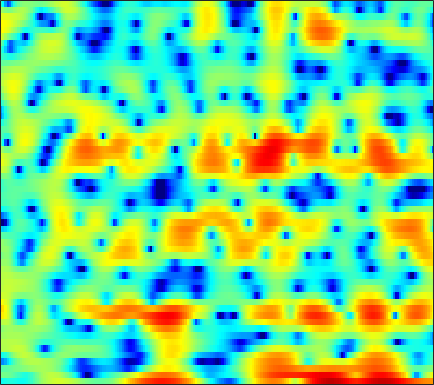

Values plotted in this chart, from the file beside it:
-4.8712, -4.4381, -4.0093, -3.7635, -3.6975, -3.7184, -3.8863, -4.0641, -4.301, -4.4892, -4.5355, -4.4137, -4.0234, -3.3888, -2.7978, -1.9604, -1.1252, -0.52147, 0.23716, 0.91168, 1.4984, 1.8658, 2.274, 2.6018
-0.4757, -0.4571, -0.5084, -0.6548, -0.8332, -1.172, -1.621, -2.019, -2.606, -3.186, -3.639, -3.807, -3.705, -3.215, -2.658, -1.79, -0.8963, -0.2613, 0.4995, 1.136, 1.636, 1.926, 2.198, 2.331
-1.712, -1.631, -1.487, -1.312, -1.165, -0.9567, -0.7468, -0.5871, -0.3732, -0.163, 0.04292, 0.1984, 0.4053, 0.6138, 0.7687, 0.9645, 1.139, 1.252, 1.365, 1.419, 1.408, 1.348, 1.191, 0.9348
-9.461, -9.433, -8.18, -6.325, -4.953, -3.343, -2.014, -1.187, -0.2811, 0.4294, 0.9679, 1.275, 1.577, 1.773, 1.86, 1.909, 1.894, 1.853, 1.765, 1.646, 1.501, 1.379, 1.191, 0.9622
-4.258, -4.25, -3.596, -2.469, -1.529, -0.3487, 0.6517, 1.261, 1.88, 2.287, 2.485, 2.498, 2.345, 1.998, 1.611, 0.9285, 0.0841, -0.6302, -1.596, -2.419, -2.875, -2.884, -2.496, -1.844
1.734, 1.799, 1.929, 2.099, 2.242, 2.426, 2.575, 2.643, 2.653, 2.549, 2.302, 2.009, 1.453, 0.6786, -0.0791, -1.369, -3.053, -4.661, -7.423, -10.99, -13.7, -12.55, -9.185, -6.396
1.847, 1.903, 1.973, 2.035, 2.068, 2.086, 2.067, 2.022, 1.909, 1.73, 1.476, 1.232, 0.8283, 0.3388, -0.0852, -0.713, -1.387, -1.895, -2.528, -3.042, -3.358, -3.451, -3.393, -3.183
1.056, 1.178, 1.32, 1.426, 1.476, 1.504, 1.49, 1.459, 1.387, 1.286, 1.16, 1.05, 0.8765, 0.6776, 0.5108, 0.2623, -0.01236, -0.2254, -0.5162, -0.8079, -1.094, -1.302, -1.57, -1.839
0.1893, 0.6113, 0.9838, 1.154, 1.169, 1.081, 0.9152, 0.7753, 0.6145, 0.5243, 0.5265, 0.5882, 0.7119, 0.8591, 0.9629, 1.055, 1.074, 1.034, 0.9011, 0.6736, 0.35, 0.0479, -0.4325, -1.009
1.843, 2.263, 2.367, 2.018, 1.494, 0.4896, -0.8312, -1.934, -3.234, -3.801, -3.3, -2.428, -1.088, 0.1328, 0.8824, 1.639, 2.12, 2.299, 2.315, 2.093, 1.651, 1.198, 0.46, -0.383
5.628, 5.224, 4.376, 3.128, 1.885, -0.2567, -3.105, -5.837, -10.54, -14, -10.11, -6.915, -3.654, -1.277, 0.04996, 1.32, 2.109, 2.376, 2.31, 1.786, 0.7772, -0.3046, -2.183, -4.281
6.566, 5.868, 4.671, 3.11, 1.653, -0.6982, -3.557, -6.059, -9.604, -11.7, -10.09, -7.712, -4.77, -2.383, -0.9864, 0.3825, 1.222, 1.522, 1.487, 0.9424, -0.1387, -1.358, -3.605, -6.457
4.849, 4.419, 3.617, 2.528, 1.512, -0.1187, -2.082, -3.711, -5.751, -6.824, -6.189, -5.018, -3.291, -1.808, -0.9376, -0.06051, 0.4634, 0.6533, 0.6632, 0.4104, -0.04721, -0.4769, -1.09, -1.621
2.973, 3.004, 2.858, 2.53, 2.194, 1.651, 1.072, 0.6584, 0.1982, -0.1008, -0.1997, -0.1721, -0.03536, 0.1424, 0.2515, 0.326, 0.2713, 0.135, -0.1844, -0.658, -1.262, -1.767, -2.477, -3.163
2.199, 2.452, 2.634, 2.678, 2.639, 2.516, 2.353, 2.211, 2.015, 1.832, 1.66, 1.54, 1.367, 1.172, 0.9966, 0.6917, 0.2839, -0.1115, -0.786, -1.647, -2.744, -3.745, -5.354, -7.357
2.091, 2.292, 2.467, 2.547, 2.555, 2.511, 2.414, 2.32, 2.176, 2.026, 1.861, 1.735, 1.55, 1.326, 1.122, 0.7766, 0.3346, -0.08314, -0.7779, -1.668, -2.8, -3.858, -5.574, -7.756
2.063, 2.125, 2.148, 2.093, 2.005, 1.841, 1.633, 1.472, 1.274, 1.103, 0.9854, 0.9268, 0.8875, 0.8575, 0.8213, 0.741, 0.5765, 0.3905, 0.03811, -0.4591, -1.093, -1.661, -2.532, -3.468
1.77, 1.764, 1.646, 1.389, 1.097, 0.5851, -0.01741, -0.481, -1.04, -1.402, -1.472, -1.335, -0.9501, -0.4296, -0.02772, 0.4765, 0.8714, 1.086, 1.242, 1.249, 1.115, 0.9249, 0.5439, 0.04901
0.62, 0.8812, 0.9139, 0.5599, 0.02213, -1.11, -2.751, -4.401, -7.064, -9.546, -9.55, -7.865, -5.343, -3.219, -1.9, -0.4742, 0.6872, 1.395, 2.131, 2.66, 2.957, 3.039, 2.963, 2.669
-0.714, 0.03036, 0.4173, 0.1884, -0.3728, -1.634, -3.546, -5.433, -8.475, -11.49, -11.81, -10.36, -7.985, -5.874, -4.408, -2.604, -0.9356, 0.2079, 1.529, 2.592, 3.351, 3.726, 3.978, 3.916
0.5239, 0.6873, 0.6618, 0.3138, -0.1556, -1.069, -2.272, -3.332, -4.944, -6.656, -8.382, -9.808, -11.87, -12.77, -11.48, -8.173, -4.953, -2.965, -0.7858, 0.8621, 2.132, 2.838, 3.488, 3.805
0.7218, 0.4831, 0.1179, -0.3255, -0.7013, -1.314, -2.122, -2.874, -4.1, -5.584, -7.433, -9.122, -11.78, -13.5, -12.46, -9.447, -6.491, -4.652, -2.62, -0.987, 0.3304, 1.18, 2.088, 2.794
-1.295, -1.584, -1.836, -1.932, -2.003, -2.094, -2.291, -2.501, -2.916, -3.484, -4.184, -4.661, -5.222, -5.54, -5.599, -5.316, -4.775, -4.299, -3.535, -2.603, -1.489, -0.6195, 0.553, 1.667
-6.735, -6.991, -6.433, -5.292, -4.376, -3.329, -2.511, -2.099, -1.806, -1.774, -1.956, -2.206, -2.624, -3.159, -3.637, -4.408, -5.394, -6.241, -7.349, -7.577, -6.018, -4.119, -1.526, 0.6646
-20.11, -39.25, -17.1, -10.29, -7.357, -4.694, -3.011, -2.204, -1.649, -1.434, -1.552, -1.875, -2.434, -3.166, -3.79, -4.894, -6.382, -7.942, -11.1, -14.5, -10.33, -6.321, -2.275, 0.644
-11.02, -10.1, -8.445, -6.642, -5.353, -3.928, -2.913, -2.495, -2.316, -2.641, -3.34, -4.15, -5.484, -6.796, -7.445, -7.602, -6.996, -6.382, -5.397, -4.196, -2.674, -1.364, 0.4196, 2.029
-4.928, -4.497, -3.852, -3.237, -2.775, -2.339, -2.142, -2.183, -2.512, -3.339, -4.773, -6.288, -9.472, -15.35, -27.09, -17.45, -10.26, -7.288, -4.513, -2.375, -0.7046, 0.3965, 1.68, 2.763
-2.447, -2.26, -1.998, -1.743, -1.605, -1.489, -1.528, -1.655, -2.032, -2.574, -3.388, -4.123, -5.17, -6.039, -6.322, -5.893, -4.767, -3.696, -2.238, -0.8949, 0.3062, 1.073, 1.935, 2.634
-2.296, -2.052, -1.768, -1.52, -1.406, -1.303, -1.276, -1.326, -1.464, -1.643, -1.843, -2.012, -2.162, -2.2, -2.131, -1.845, -1.411, -0.9803, -0.3263, 0.3175, 0.9542, 1.388, 1.879, 2.238
-2.993, -2.514, -2.018, -1.682, -1.511, -1.386, -1.325, -1.315, -1.292, -1.312, -1.262, -1.203, -1.08, -0.8992, -0.7274, -0.4599, -0.1347, 0.142, 0.5184, 0.9101, 1.277, 1.528, 1.819, 2.014
-3.026, -2.324, -1.734, -1.498, -1.466, -1.593, -1.824, -1.965, -2.071, -2, -1.804, -1.552, -1.192, -0.828, -0.5611, -0.253, 0.04932, 0.2502, 0.5206, 0.8277, 1.148, 1.39, 1.693, 1.962
-0.5012, -0.1629, -0.09904, -0.4657, -1.049, -2.169, -3.62, -4.748, -5.762, -5.473, -4.335, -3.384, -2.269, -1.484, -1.12, -0.8423, -0.7875, -0.8109, -0.7956, -0.6709, -0.3078, 0.1113, 0.7833, 1.498
2.935, 2.746, 2.179, 1.22, 0.08925, -1.999, -5.239, -9.287, -18.83, -13, -7.09, -4.771, -2.962, -2.102, -2, -2.377, -3.369, -4.38, -5.931, -7.023, -6.481, -5.151, -2.988, -0.9714
4.124, 3.754, 3.127, 2.321, 1.597, 0.4657, -0.7645, -1.64, -2.485, -2.567, -2.293, -1.973, -1.806, -2.078, -2.632, -3.985, -6.08, -8.369, -12.97, -19.86, -17.18, -12.58, -8.511, -5.433
3.571, 3.154, 2.621, 2.151, 1.896, 1.578, 1.355, 1.247, 1.131, 0.9815, 0.8066, 0.59, 0.1187, -0.6896, -1.488, -2.946, -4.836, -6.514, -8.919, -11.21, -12.97, -13.6, -12.63, -10.1
1.589, 0.7017, -0.2925, -0.612, -0.3433, 0.5108, 1.466, 2.096, 2.755, 3.099, 3.218, 3.084, 2.669, 1.936, 1.153, -0.1939, -1.945, -3.522, -6.185, -9.423, -14.26, -19.29, -20.05, -13.81
-1.783, -4.687, -11.79, -17.69, -8.428, -2.861, 0.2633, 1.792, 3.203, 4.115, 4.557, 4.654, 4.466, 3.971, 3.358, 2.284, 0.9066, -0.3644, -2.268, -4.326, -6.533, -8.08, -9.602, -10.62
-1.548, -2.425, -3.327, -3.269, -2.502, -0.8946, 0.7154, 1.806, 2.906, 3.684, 4.134, 4.289, 4.232, 3.901, 3.491, 2.718, 1.686, 0.7732, -0.6461, -2.359, -4.33, -6.116, -9.03, -13.33
-1.79, -1.629, -1.309, -0.778, -0.2682, 0.5172, 1.321, 1.89, 2.552, 3.028, 3.334, 3.42, 3.383, 3.149, 2.873, 2.341, 1.648, 1.029, 0.04304, -1.12, -2.434, -3.517, -5.081, -6.601
-4.232, -3.421, -2.299, -1.217, -0.4401, 0.4561, 1.224, 1.671, 2.154, 2.451, 2.612, 2.622, 2.528, 2.339, 2.139, 1.816, 1.439, 1.109, 0.6286, 0.08321, -0.4983, -0.9627, -1.617, -2.236
-9.248, -6.792, -4.159, -2.214, -1.053, 0.1076, 0.9272, 1.339, 1.632, 1.689, 1.54, 1.342, 1.008, 0.6824, 0.4676, 0.2944, 0.2317, 0.2371, 0.2933, 0.3636, 0.3951, 0.3902, 0.3444, 0.2518
-8.427, -6.119, -3.589, -1.642, -0.56, 0.5061, 1.113, 1.31, 1.208, 0.7359, -0.113, -0.9366, -2.191, -3.365, -3.914, -3.966, -3.336, -2.626, -1.656, -0.7724, -0.03145, 0.4366, 0.9604, 1.357
-3.833, -2.541, -0.9416, 0.3682, 1.12, 1.789, 2.037, 1.924, 1.376, 0.2726, -1.452, -3.295, -6.81, -12.67, -20.42, -15.9, -9.767, -7.109, -4.703, -2.941, -1.544, -0.6678, 0.2876, 1.068
-1.522, -0.1726, 1.268, 2.347, 2.922, 3.342, 3.391, 3.153, 2.466, 1.308, -0.3407, -1.925, -4.409, -7.066, -8.613, -9.482, -9.134, -8.429, -7.158, -5.573, -4.013, -2.93, -1.724, -0.7898
0.5938, 1.707, 2.873, 3.726, 4.16, 4.468, 4.457, 4.244, 3.653, 2.75, 1.5, 0.3471, -1.469, -3.585, -5.401, -8.339, -12.28, -16.04, -15.94, -11.12, -7.669, -6.029, -4.63, -3.984
1.818, 2.506, 3.296, 3.884, 4.192, 4.419, 4.412, 4.256, 3.841, 3.177, 2.268, 1.419, 0.04275, -1.632, -3.118, -5.434, -7.993, -9.568, -9.964, -8.595, -7.08, -6.323, -6.002, -6.559
1.41, 1.903, 2.469, 2.908, 3.147, 3.337, 3.384, 3.316, 3.104, 2.727, 2.205, 1.72, 0.9558, 0.08024, -0.6321, -1.581, -2.433, -2.954, -3.399, -3.625, -3.783, -3.936, -4.364, -5.133
0.09988, 0.5098, 0.9406, 1.279, 1.473, 1.66, 1.779, 1.82, 1.808, 1.73, 1.572, 1.405, 1.13, 0.8052, 0.5414, 0.1855, -0.159, -0.3951, -0.6818, -0.9426, -1.202, -1.425, -1.762, -2.16
-1.326, -1.12, -0.9479, -0.8234, -0.7294, -0.5755, -0.3867, -0.2238, -0.01288, 0.2064, 0.3921, 0.5045, 0.6239, 0.7046, 0.7497, 0.7825, 0.7901, 0.788, 0.7535, 0.6926, 0.6032, 0.4997, 0.342, 0.1478
-2.459, -2.804, -3.355, -3.854, -4.055, -3.99, -3.6, -3.168, -2.527, -1.907, -1.339, -0.9466, -0.4557, 0.001783, 0.3247, 0.7206, 1.071, 1.302, 1.549, 1.732, 1.841, 1.882, 1.875, 1.801
-2.843, -4.258, -6.79, -9.989, -11.91, -11.28, -8.73, -7.091, -5.491, -4.428, -3.608, -3.045, -2.274, -1.436, -0.7931, 0.05283, 0.8237, 1.321, 1.89, 2.327, 2.64, 2.809, 2.927, 2.946
-0.5605, -2.179, -5.091, -8.839, -11.25, -10.84, -8.588, -7.364, -6.662, -6.697, -7.074, -7.123, -6.277, -4.554, -3.12, -1.39, 0.01776, 0.8584, 1.735, 2.376, 2.835, 3.065, 3.266, 3.354
3.413, 2.566, 1.302, 0.04314, -0.799, -1.736, -2.553, -3.328, -4.838, -7.413, -12.42, -21.42, -15.98, -8.333, -5.309, -2.719, -1.038, -0.1483, 0.661, 1.201, 1.54, 1.695, 1.853, 1.969
5.266, 4.872, 4.258, 3.55, 2.973, 2.138, 1.194, 0.3752, -0.8509, -2.267, -3.615, -4.325, -4.535, -4.051, -3.527, -2.936, -2.593, -2.473, -2.443, -2.526, -2.719, -2.877, -3.146, -3.244
4.98, 4.88, 4.625, 4.257, 3.922, 3.42, 2.833, 2.354, 1.648, 0.8787, 0.07327, -0.5215, -1.313, -2.181, -2.944, -4.195, -5.737, -7.004, -8.331, -8.941, -9.159, -9.628, -11.46, -15.41
3.788, 3.758, 3.604, 3.416, 3.276, 3.101, 2.929, 2.776, 2.481, 2.089, 1.547, 1.017, 0.08517, -1.189, -2.476, -4.849, -8.465, -12.77, -27.64, -18.23, -12.36, -10.75, -10.04, -10.06
1.28, 0.7904, 0.1569, -0.1901, -0.15, 0.2314, 0.7986, 1.193, 1.595, 1.782, 1.733, 1.521, 0.9975, 0.1946, -0.5949, -1.914, -3.454, -4.598, -5.658, -5.726, -5.037, -4.316, -3.363, -2.471
-2.931, -4.913, -8.626, -12.13, -10.66, -6.671, -3.823, -2.356, -1.02, -0.2228, 0.2059, 0.3515, 0.3775, 0.2526, 0.09001, -0.1677, -0.422, -0.5705, -0.6411, -0.5293, -0.2355, 0.08599, 0.5687, 1.093
